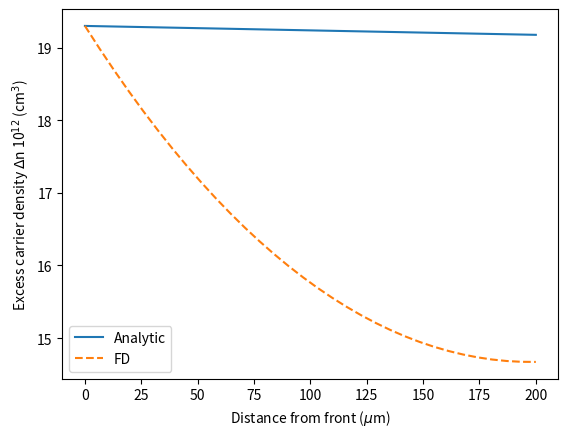

Write the Python code that produced this figure.
"""
PDE solution and test with FD numerical solution.
PDE from D. Hinken Diss
Charge carrier profile in silicon
"""
import numpy as np
import matplotlib.pyplot as plt
from scipy.linalg import solve

# Constants
n_i = 0.99e10 # cm^-3
N_A = 1e16 # cm^-3
k_B = 1.38e-23 # m^2 kg/(s^2 K)
T = 300 #K
hbar = 6.636/(2*np.pi)*1e-34 # Js, 1J = 1kg m^2/s^2
#V_T = k_B * T/hbar # 1V = kg m^2 /(As^3)
V_T = 25.7e-3 #V
V_applied = 0.55 #V 
L_b = 264*1e-4 # cm
S_rear = 600 # cm/s
W_b = 200*1e-4 # cm
# Diffusion coeff for electrons in si
D = 36 # cm^2/s
L_eff = L_b * (L_b * S_rear * np.sinh(W_b/L_b) + D * np.cosh(W_b/L_b))/ (L_b * S_rear * np.cosh(W_b/L_b) + D * np.sinh(W_b/L_b))

# x scale for charge concentration in Silicon
z_analytic = np.linspace(0, 200, 1000)*1E-6
#print(z_analytic)

# Functions
def n1(V_i):
    # returns the boundary condition for an applied voltage in 10**12 cm^3
    return n_i**2 /N_A * np.exp(V_i/V_T)

boundary_charge_left = n1(V_applied)

#def boundary_condition_Wb()
# Srear delta n_Wb = - D * d/dz delta n(z) at z = W_b

# analytic solution
@np.vectorize
def dark_charge_concentration(z):
    return boundary_charge_left * (np.cosh(z/L_b) - L_b/L_eff * np.sinh(z/L_b))

"""
Numerical FD Solution
PDE: -D/L_b**2 * n(z) + D d^2 n(z)/dz^2 = 0
    => - delta n(z)/L_b^2 + d^2 delta n(z)/dz^2 = 0

    mesh n points
    d^2 n/dz^2 = (n_j-1 + n_j+1 - 2*n_j)/h^2
"""
# get the Matrix
N = 30
x_discrete = np.linspace(0, W_b*1e-2, N+2)
h = W_b*1e-2/N # now h is in m
diagonal_element = -( 1/(L_b*1e-2)**2 + 2/h**2)
M = np.zeros((N,N))
np.fill_diagonal(M, diagonal_element)
M = np.pad(M, ((1,1), (1,1)), mode='constant', constant_values=(0))
# add next to diag elements
offdiag_element = 1/h**2
for i in range(1,N+1):
    M[i][i+1] = offdiag_element
    M[i][i-1] = offdiag_element
# add boundary conditions, voltage at z=0
M[0][0] = 1
b = np.zeros(N+2)
b[0] = boundary_charge_left
# right side at z=W_b: Srear*n_N+1 = -D ( n_N+1 - n_N)/h
# => (Srear+D/h) *n_N+1 - D/h * n_N = 0
# DIESE HIER NOCHMAL CHECKEN, das passst noch nicht 
M[N+1][N] = -D/h
M[N+1][N+1] = (S_rear+D/h)
#print(M)
sol = solve(M, b)
#print(sol)
# charge carrier concentraiton
charge_concentration = dark_charge_concentration(z_analytic)
fig = plt.figure()
ax = fig.add_subplot(111)
#print(z_analytic)
#print(x_discrete)
ax.plot(z_analytic*1e6, charge_concentration*1e-12, label='Analytic')
ax.plot(x_discrete*1e6, sol*1e-12, '--', label='FD')
ax.set_ylabel(r"Excess carrier density $\Delta$n 10$^{12}$ (cm$^3$)")
ax.set_xlabel(r"Distance from front ($\mu$m)")
ax.legend()
plt.savefig("pde_silicon.png")






